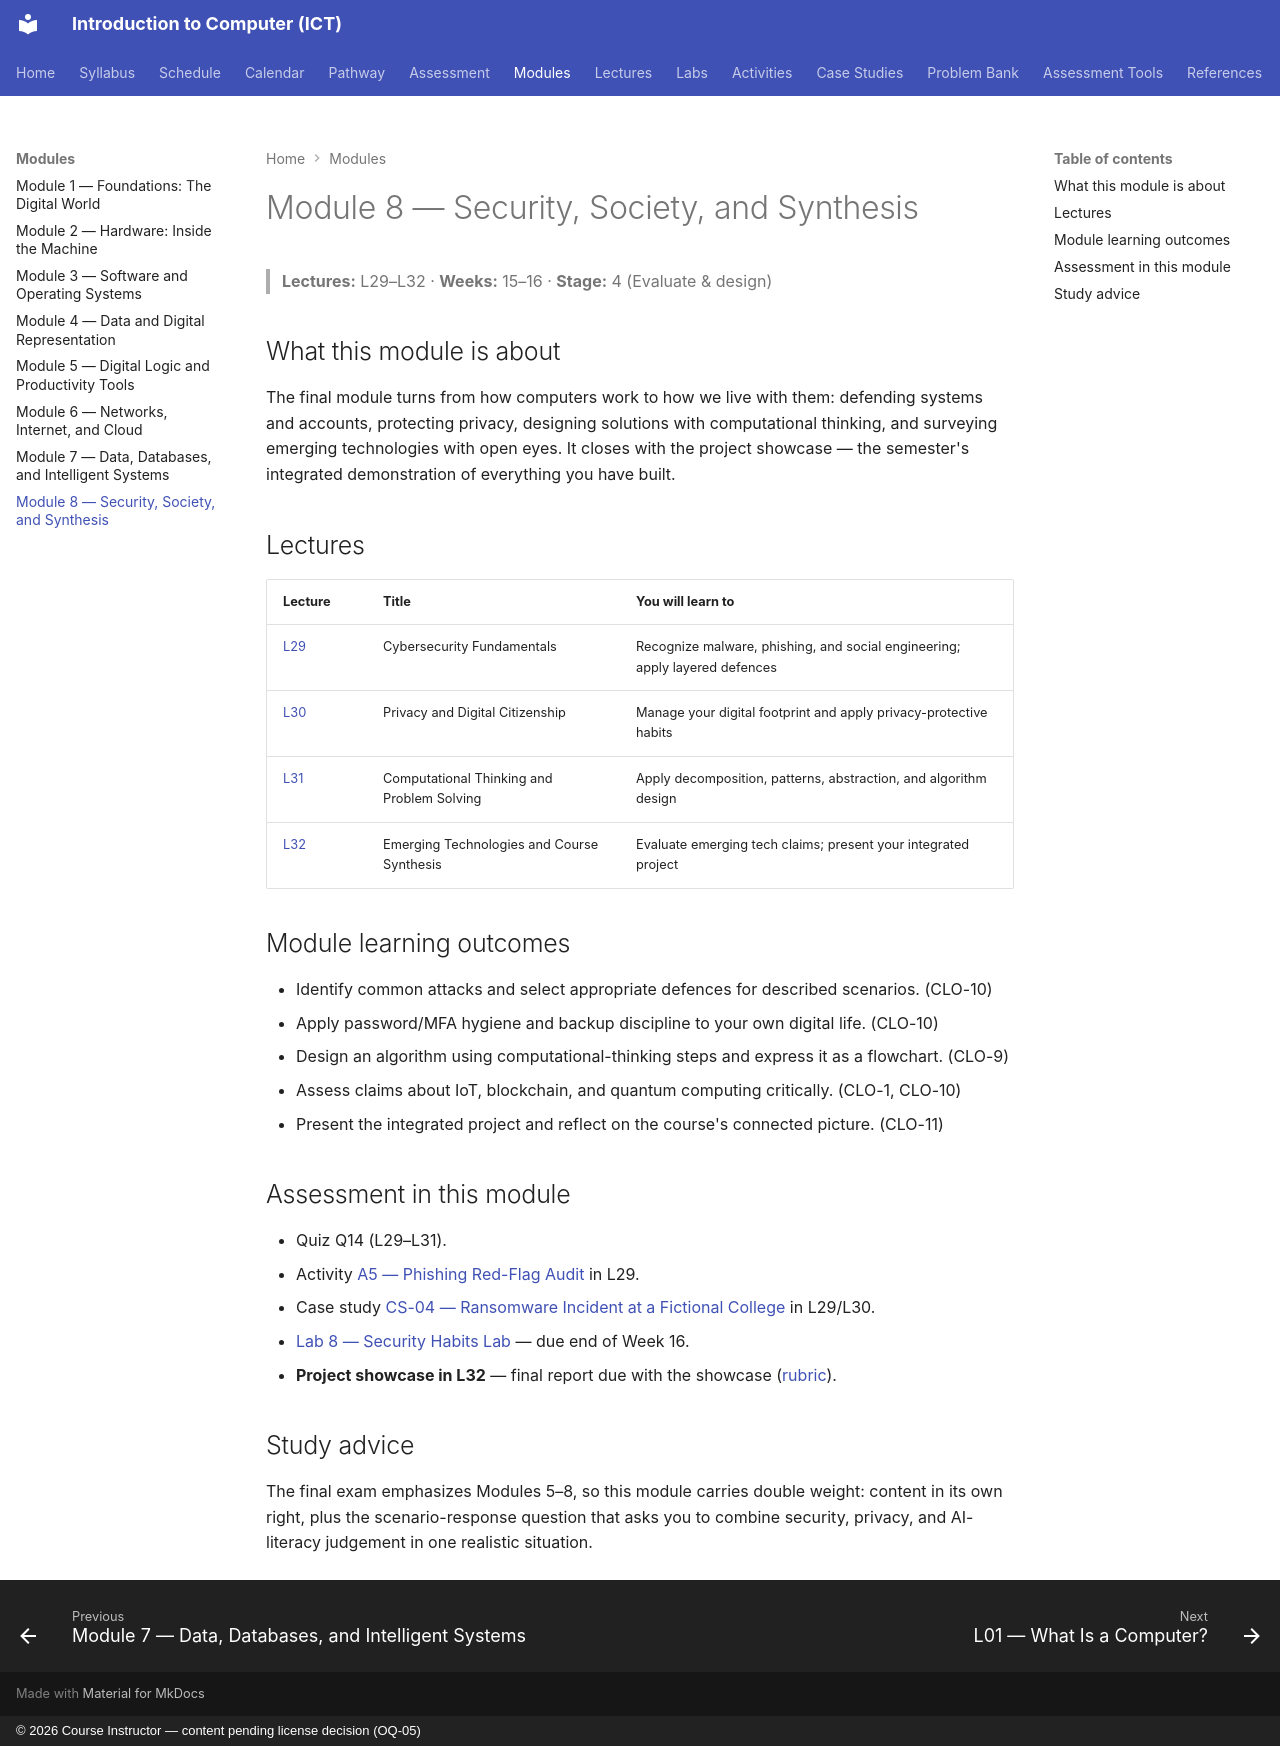

repository: nadeem-majeedch/Introduction-to-Computer-ICT-Course · page: modules/module-08-security-society-synthesis/index.html · generator: mkdocs · copyright: © 2026 Course Instructor — content pending license decision (OQ-05)

# Module 8 — Security, Society, and Synthesis

> **Lectures:** L29–L32 · **Weeks:** 15–16 · **Stage:** 4 (Evaluate & design)

## What this module is about

The final module turns from how computers work to how we live with them: defending systems and accounts, protecting privacy, designing solutions with computational thinking, and surveying emerging technologies with open eyes. It closes with the project showcase — the semester's integrated demonstration of everything you have built.

## Lectures

| Lecture | Title | You will learn to |
|---|---|---|
| [L29](../lectures/L29-cybersecurity-fundamentals.md) | Cybersecurity Fundamentals | Recognize malware, phishing, and social engineering; apply layered defences |
| [L30](../lectures/L30-privacy-digital-citizenship.md) | Privacy and Digital Citizenship | Manage your digital footprint and apply privacy-protective habits |
| [L31](../lectures/L31-computational-thinking.md) | Computational Thinking and Problem Solving | Apply decomposition, patterns, abstraction, and algorithm design |
| [L32](../lectures/L32-emerging-technologies-synthesis.md) | Emerging Technologies and Course Synthesis | Evaluate emerging tech claims; present your integrated project |

## Module learning outcomes

- Identify common attacks and select appropriate defences for described scenarios. (CLO-10)
- Apply password/MFA hygiene and backup discipline to your own digital life. (CLO-10)
- Design an algorithm using computational-thinking steps and express it as a flowchart. (CLO-9)
- Assess claims about IoT, blockchain, and quantum computing critically. (CLO-1, CLO-10)
- Present the integrated project and reflect on the course's connected picture. (CLO-11)

## Assessment in this module

- Quiz Q14 (L29–L31).
- Activity [A5 — Phishing Red-Flag Audit](../activities/activity-5-phishing-red-flag-audit.md) in L29.
- Case study [CS-04 — Ransomware Incident at a Fictional College](../case-studies/case-study-04-ransomware-response.md) in L29/L30.
- [Lab 8 — Security Habits Lab](../labs/lab-08-security-habits-lab.md) — due end of Week 16.
- **Project showcase in L32** — final report due with the showcase ([rubric](../assessments/project/rubric.md)).

## Study advice

The final exam emphasizes Modules 5–8, so this module carries double weight: content in its own right, plus the scenario-response question that asks you to combine security, privacy, and AI-literacy judgement in one realistic situation.
